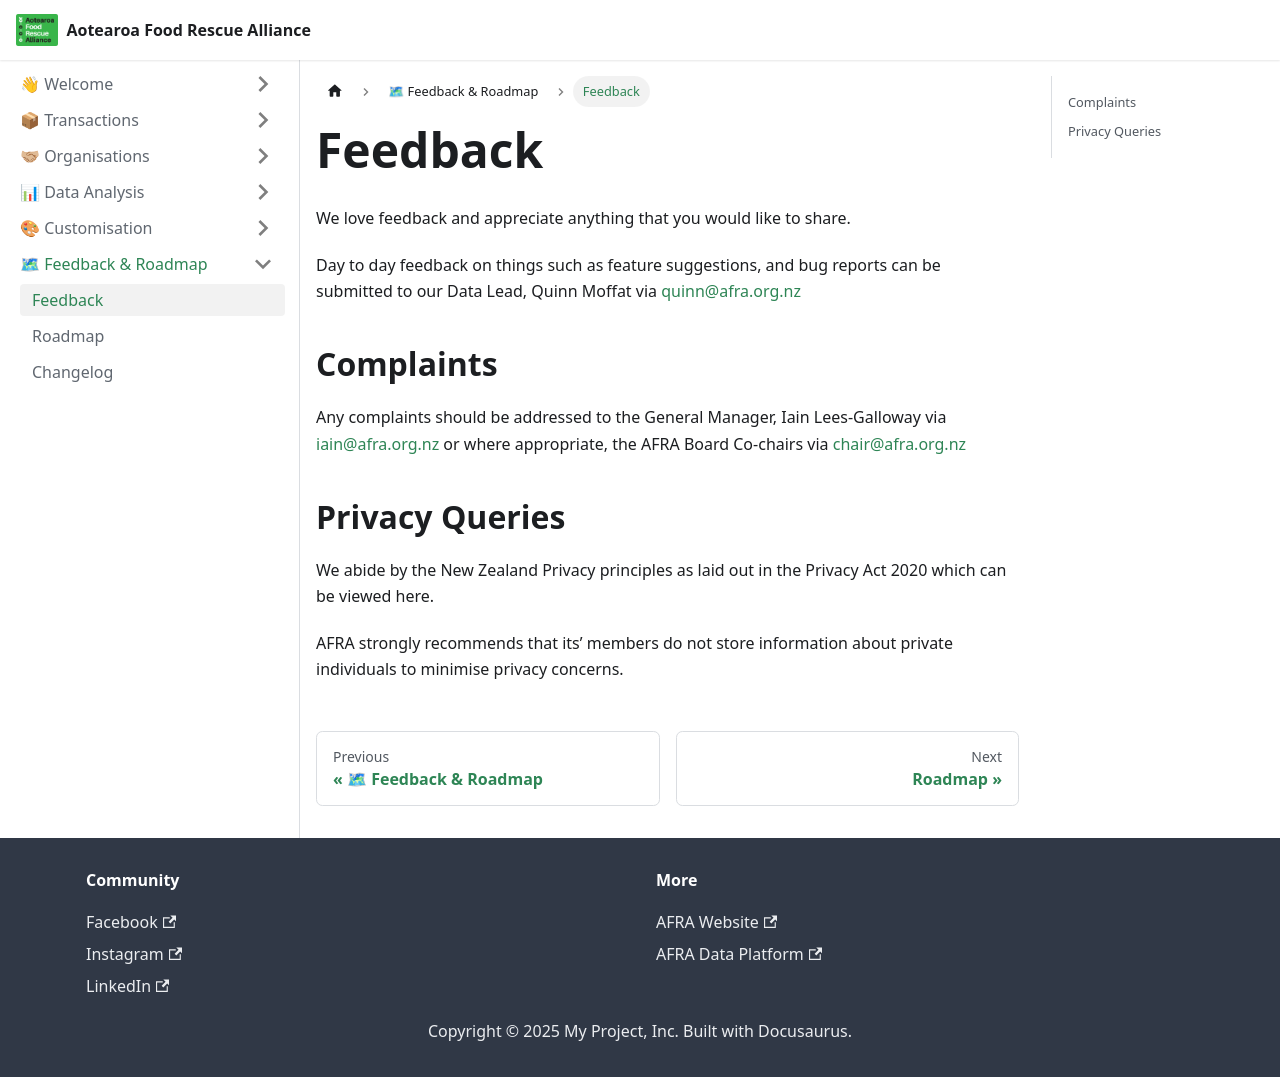

repository: AFRAlliance/afralliance.github.io · page: data-platform/feedback_roadmap/feedback/index.html · generator: docusaurus

---
id: feedback
title: Feedback
sidebar_position: 1
---

# Feedback
We love feedback and appreciate anything that you would like to share.

Day to day feedback on things such as feature suggestions, and bug reports can be submitted to our Data Lead, Quinn Moffat via quinn@afra.org.nz

## Complaints

Any complaints should be addressed to the General Manager, Iain Lees-Galloway via iain@afra.org.nz or where appropriate, the AFRA Board Co-chairs via chair@afra.org.nz


## Privacy Queries

We abide by the New Zealand Privacy principles as laid out in the Privacy Act 2020 which can be viewed here.

AFRA strongly recommends that its’ members do not store information about private individuals to minimise privacy concerns.
